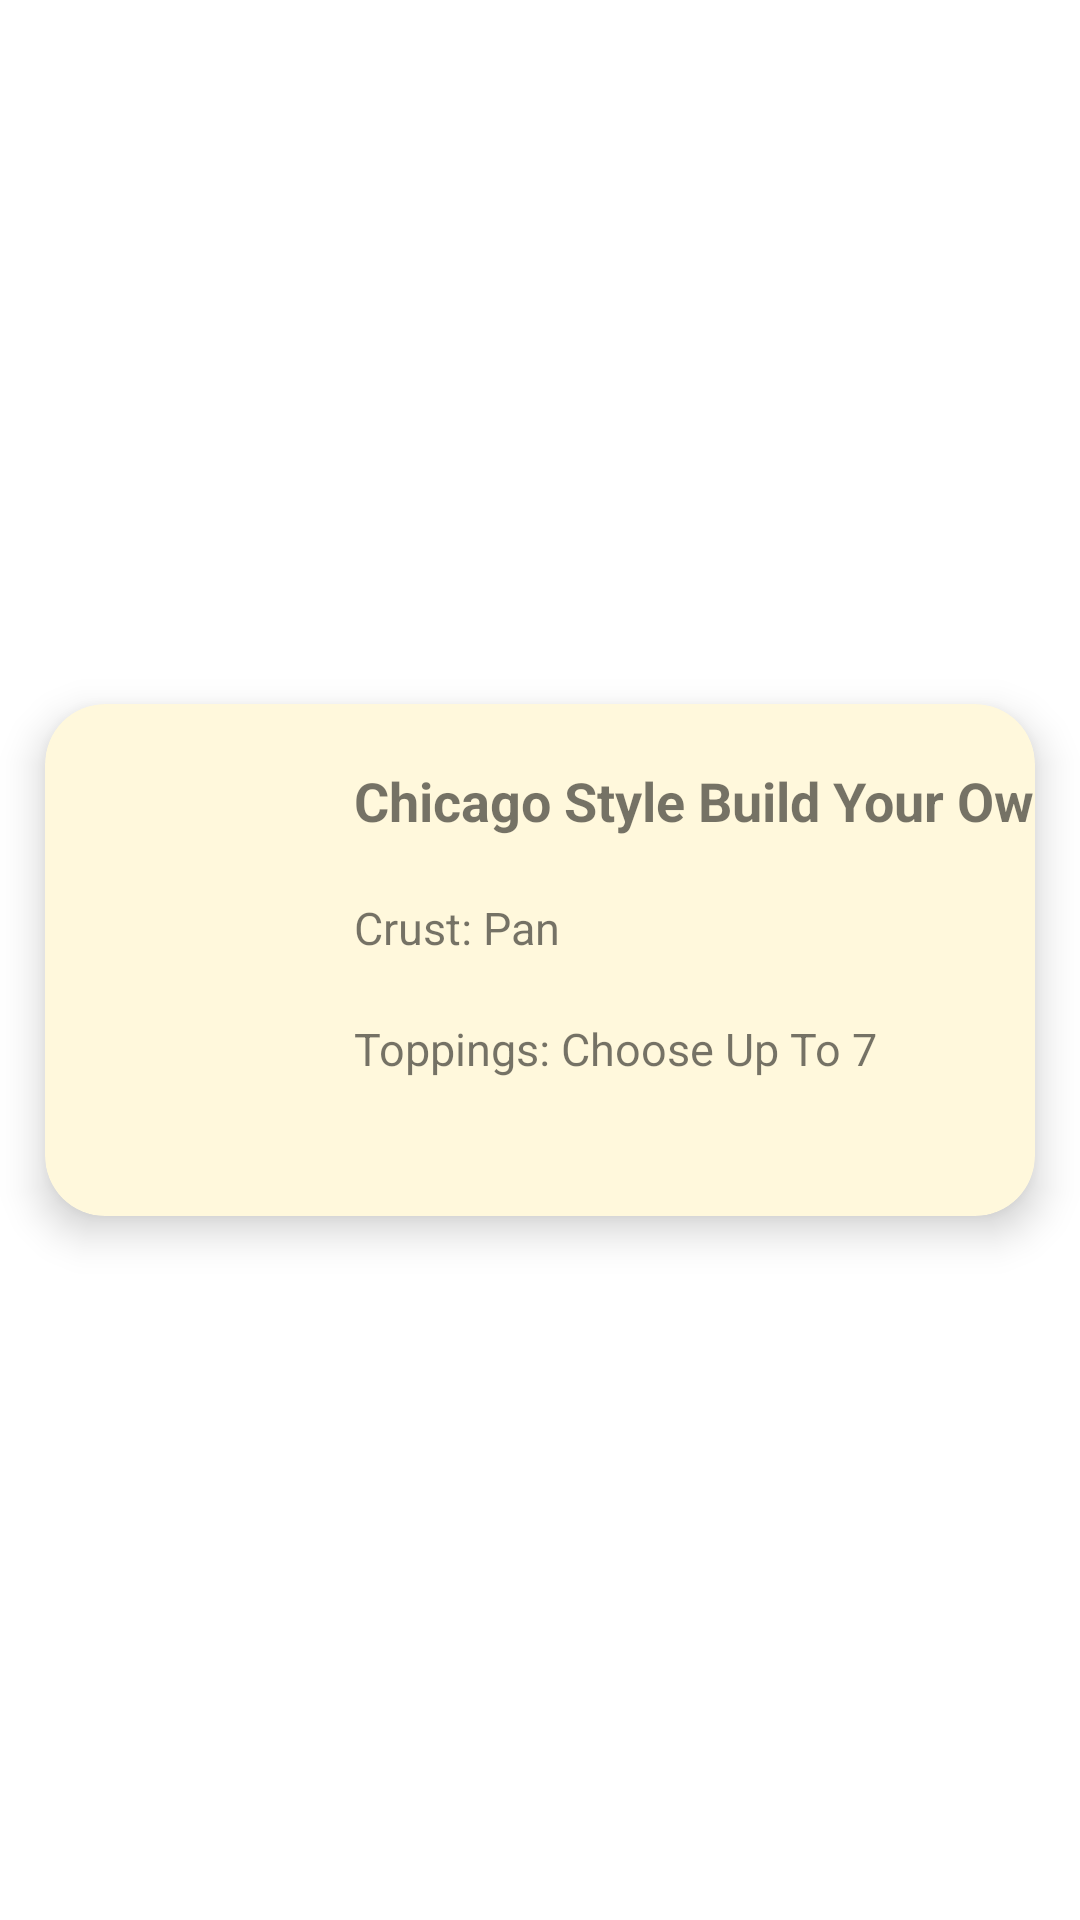

Reconstruct the res/layout file that produces this screen, plus the resources it refers to.
<!-- AndroidManifest.xml: application theme Theme.AndroidRUPizzeria -->
<!-- res/layout/recycler_view_row.xml -->
<?xml version="1.0" encoding="utf-8"?>

<androidx.constraintlayout.widget.ConstraintLayout xmlns:android="http://schemas.android.com/apk/res/android"
    xmlns:app="http://schemas.android.com/apk/res-auto"
    xmlns:tools="http://schemas.android.com/tools"
    android:layout_width="match_parent"
    android:layout_height="wrap_content">

    <androidx.cardview.widget.CardView
        android:layout_width="match_parent"
        android:layout_height="wrap_content"
        android:layout_marginTop="15dp"
        android:layout_marginBottom="15dp"
        android:layout_marginStart="15dp"
        android:layout_marginEnd="15dp"
        app:cardBackgroundColor="@color/cornsilk"
        app:cardCornerRadius="20dp"
        app:cardElevation="8dp"
        app:layout_constraintBottom_toBottomOf="parent"
        app:layout_constraintEnd_toEndOf="parent"
        app:layout_constraintTop_toTopOf="parent"
        app:layout_constraintStart_toStartOf="parent">

        <androidx.constraintlayout.widget.ConstraintLayout
            android:layout_width="match_parent"
            android:layout_height="match_parent">

            <ImageView
                android:id="@+id/imageView"
                android:layout_width="95dp"
                android:layout_height="102dp"
                android:scaleType="fitCenter"
                app:layout_constraintBottom_toBottomOf="parent"
                app:layout_constraintStart_toStartOf="parent"
                app:layout_constraintTop_toTopOf="parent"
                app:srcCompat="@drawable/chicagodefault" />

            <TextView
                android:id="@+id/textView12"
                android:layout_width="wrap_content"
                android:layout_height="wrap_content"
                android:layout_marginStart="8dp"
                android:layout_marginTop="20dp"
                android:text="Chicago Style Build Your Own"
                android:textSize="18dp"
                android:textStyle="bold"
                app:layout_constraintStart_toEndOf="@+id/imageView"
                app:layout_constraintTop_toTopOf="parent" />

            <TextView
                android:id="@+id/textView13"
                android:layout_width="wrap_content"
                android:layout_height="wrap_content"
                android:layout_marginStart="8dp"
                android:layout_marginTop="20dp"
                android:text="Crust: Pan"
                android:textSize="15dp"
                app:layout_constraintStart_toEndOf="@+id/imageView"
                app:layout_constraintTop_toBottomOf="@+id/textView12" />

            <TextView
                android:id="@+id/textView14"
                android:layout_width="269dp"
                android:layout_height="66dp"
                android:layout_marginStart="8dp"
                android:layout_marginTop="20dp"
                android:text="Toppings: Choose Up To 7"
                android:textSize="15dp"
                app:layout_constraintBottom_toBottomOf="parent"
                app:layout_constraintStart_toEndOf="@+id/imageView"
                app:layout_constraintTop_toBottomOf="@+id/textView13"
                app:layout_constraintVertical_bias="1.0" />
        </androidx.constraintlayout.widget.ConstraintLayout>

    </androidx.cardview.widget.CardView>
</androidx.constraintlayout.widget.ConstraintLayout>
<!-- resources referenced by this layout -->
<resources>
  <color name="cornsilk">#FFF8DC</color>
  <style name="Theme.AndroidRUPizzeria" parent="Theme.MaterialComponents.DayNight.DarkActionBar">
          
          <item name="colorPrimary">@color/purple_500</item>
          <item name="colorPrimaryVariant">@color/purple_700</item>
          <item name="colorOnPrimary">@color/white</item>
          
          <item name="colorSecondary">@color/teal_200</item>
          <item name="colorSecondaryVariant">@color/teal_700</item>
          <item name="colorOnSecondary">@color/black</item>
          
          <item name="android:statusBarColor">?attr/colorPrimaryVariant</item>
          
      </style>
  <color name="purple_500">#FF6200EE</color>
  <color name="purple_700">#FF3700B3</color>
  <color name="white">#FFFFFFFF</color>
  <color name="teal_200">#FF03DAC5</color>
  <color name="teal_700">#FF018786</color>
  <color name="black">#FF000000</color>
</resources>
